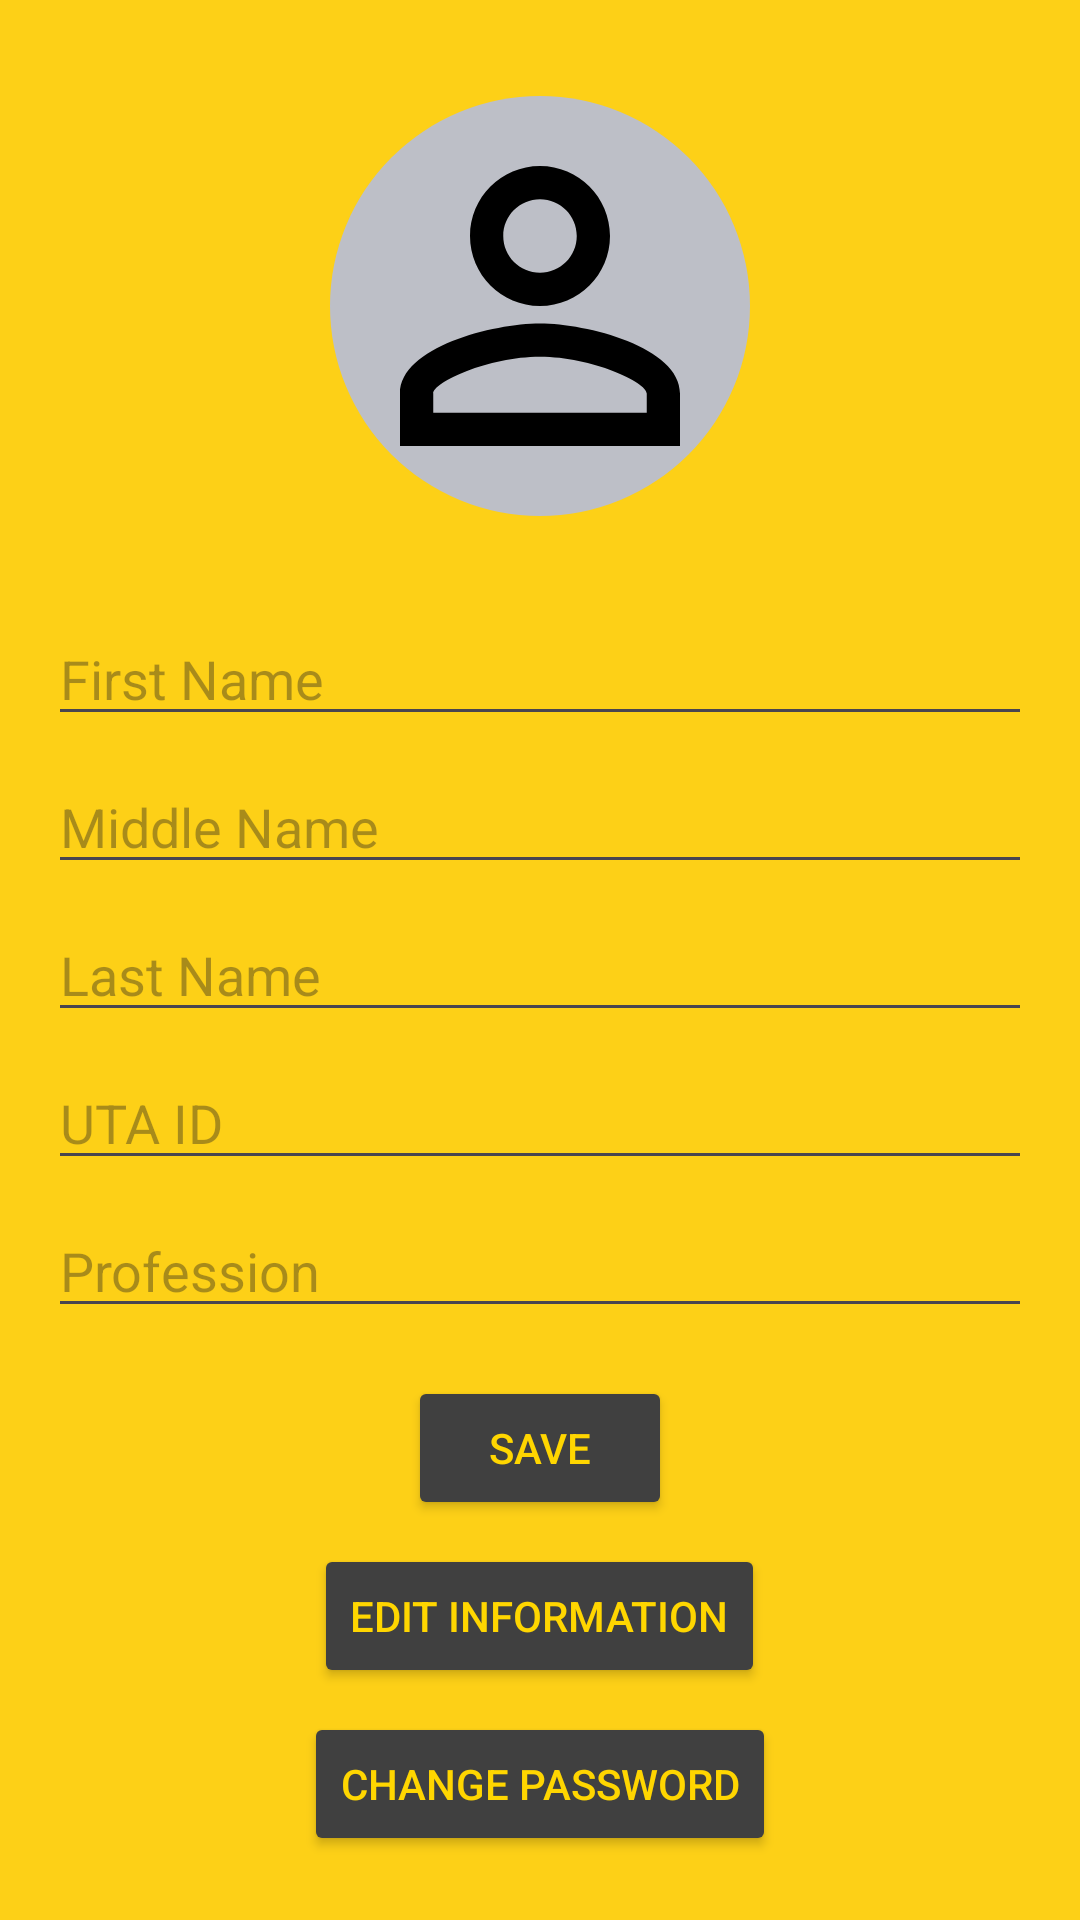

Write the Android layout XML for this screen, with the resource values it uses.
<!-- AndroidManifest.xml: application theme Theme.AnimalRecognition -->
<!-- res/layout/fragment_profile.xml -->
<?xml version="1.0" encoding="utf-8"?>
<RelativeLayout xmlns:android="http://schemas.android.com/apk/res/android"
    xmlns:app="http://schemas.android.com/apk/res-auto"
    xmlns:tools="http://schemas.android.com/tools"
    android:layout_width="match_parent"
    android:layout_height="match_parent"
    android:background="#FDD017"
    android:padding="16dp">

    <ImageView
        android:id="@+id/profileImageView"
        android:layout_width="140dp"
        android:layout_height="140dp"
        android:layout_marginTop="16dp"
        android:layout_centerHorizontal="true"
        android:layout_marginBottom="16dp"
        android:clickable="true"
        android:src="@drawable/default_profile_picture"
        android:background="@drawable/circular_background"
        android:scaleType="centerCrop" />


    <EditText
        android:id="@+id/firstNameEditText"
        android:layout_width="match_parent"
        android:layout_height="wrap_content"
        android:hint="@string/first_name"
        android:textColor="@color/black"
        android:inputType="textPersonName"
        android:layout_below="@id/profileImageView"
        android:layout_marginTop="16dp"
        tools:ignore="VisualLintTextFieldSize" />

    <EditText
        android:id="@+id/middleNameEditText"
        android:layout_width="match_parent"
        android:layout_height="wrap_content"
        android:hint="@string/middle_name"
        android:textColor="@color/black"
        android:inputType="textPersonName"
        android:layout_below="@id/firstNameEditText"
        android:layout_marginTop="8dp"
        tools:ignore="VisualLintTextFieldSize" />

    <EditText
        android:id="@+id/lastNameEditText"
        android:layout_width="match_parent"
        android:layout_height="wrap_content"
        android:hint="@string/last_name"
        android:inputType="textPersonName"
        android:textColor="@color/black"
        android:layout_below="@id/middleNameEditText"
        android:layout_marginTop="8dp"
        tools:ignore="VisualLintTextFieldSize" />

    <EditText
        android:id="@+id/idEditText"
        android:layout_width="match_parent"
        android:layout_height="wrap_content"
        android:hint="@string/uta_id"
        android:inputType="number"
        android:textColor="@color/black"
        android:layout_below="@id/lastNameEditText"
        android:layout_marginTop="8dp"
        tools:ignore="VisualLintTextFieldSize" />

    <EditText
        android:id="@+id/professionEditText"
        android:layout_width="match_parent"
        android:layout_height="wrap_content"
        android:hint="@string/profession"
        android:inputType="text"
        android:textColor="@color/black"
        android:layout_below="@id/idEditText"
        android:layout_marginTop="8dp"
        tools:ignore="VisualLintTextFieldSize" />

    <Button
        android:id="@+id/saveButton"
        android:layout_width="wrap_content"
        android:layout_height="wrap_content"
        android:layout_below="@+id/professionEditText"
        android:layout_centerHorizontal="true"
        android:textColor="#FFD600"
        android:backgroundTint="#404040"
        android:text="@string/save_changes"
        android:layout_marginTop="16dp"/>

    <Button
        android:id="@+id/editInfoButton"
        android:layout_centerHorizontal="true"
        android:layout_width="wrap_content"
        android:layout_height="wrap_content"
        android:text="@string/edit_information"
        android:textColor="#FFD600"
        android:backgroundTint="#404040"
        android:layout_below="@id/saveButton"
        android:layout_marginTop="8dp"/>

    <Button
        android:id="@+id/changePasswordButton"
        android:layout_centerHorizontal="true"
        android:layout_width="wrap_content"
        android:layout_height="wrap_content"
        android:text="@string/change_password"
        android:textColor="#FFD600"
        android:backgroundTint="#404040"
        android:layout_below="@id/editInfoButton"
        android:layout_marginTop="8dp"/>

    <Button
        android:id="@+id/logoutButton"
        android:layout_below="@+id/changePasswordButton"
        android:layout_centerHorizontal="true"
        android:layout_marginTop="8dp"
        android:layout_width="wrap_content"
        android:layout_height="wrap_content"
        android:textColor="#FFD600"
        android:backgroundTint="#404040"
        android:text="@string/sign_out" />

</RelativeLayout>
<!-- resources referenced by this layout -->
<resources>
  <!-- drawable circular_background (drawable) -->
  <?xml version="1.0" encoding="utf-8"?>
  <shape xmlns:android="http://schemas.android.com/apk/res/android">
      <solid android:color="#BDBFC7" /> 
      <corners android:radius="70dp" /> 
  </shape>
  <!-- drawable default_profile_picture (drawable) -->
  <vector android:height="120dp" android:tint="#000000"
      android:viewportHeight="24" android:viewportWidth="24"
      android:width="120dp" xmlns:android="http://schemas.android.com/apk/res/android">
      <path android:fillColor="@android:color/white" android:pathData="M12,5.9c1.16,0 2.1,0.94 2.1,2.1s-0.94,2.1 -2.1,2.1S9.9,9.16 9.9,8s0.94,-2.1 2.1,-2.1m0,9c2.97,0 6.1,1.46 6.1,2.1v1.1L5.9,18.1L5.9,17c0,-0.64 3.13,-2.1 6.1,-2.1M12,4C9.79,4 8,5.79 8,8s1.79,4 4,4 4,-1.79 4,-4 -1.79,-4 -4,-4zM12,13c-2.67,0 -8,1.34 -8,4v3h16v-3c0,-2.66 -5.33,-4 -8,-4z"/>
  </vector>
  <string name="change_password">Change Password</string>
  <string name="edit_information">Edit Information</string>
  <string name="first_name">First Name</string>
  <string name="last_name">Last Name</string>
  <string name="middle_name">Middle Name</string>
  <string name="profession">Profession</string>
  <string name="save_changes">Save</string>
  <string name="sign_out">Sign Out</string>
  <string name="uta_id">UTA ID</string>
  <style name="Theme.AnimalRecognition" parent="Base.Theme.AnimalRecognition" />
  <style name="Base.Theme.AnimalRecognition" parent="Theme.Material3.DayNight.NoActionBar">
          
          <item name="android:navigationBarColor">@android:color/transparent</item>
          <item name="android:statusBarColor">@android:color/transparent</item>
          <item name="android:windowLightStatusBar">true</item>
      </style>
  <!-- not gathered from this repository: default colours our renderer supplied (Android Studio template values) -->
  <color name="black">#FF000000</color>
</resources>
